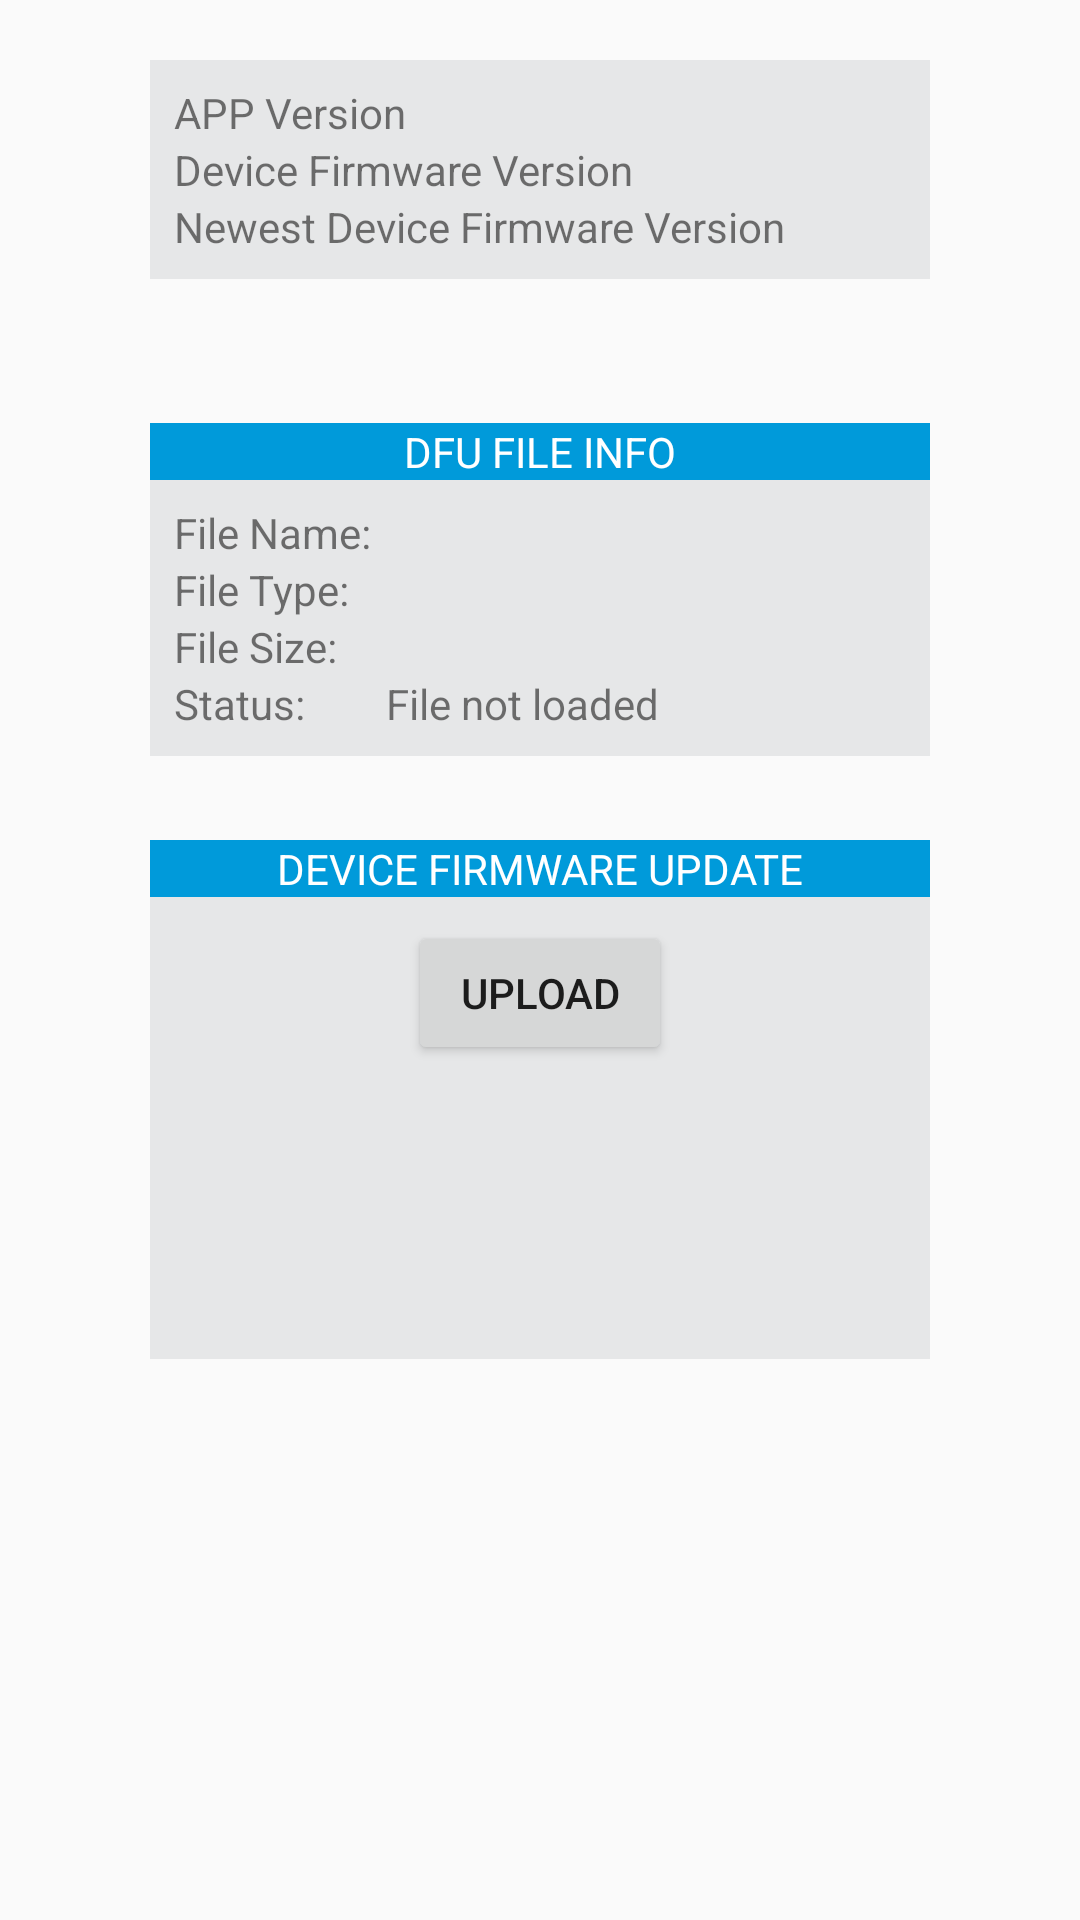

Layout XML and referenced resources for this Android screen:
<!-- AndroidManifest.xml: application theme Theme.AppCompat.Light.NoActionBar -->
<!-- res/layout/fragment_setting.xml -->
<LinearLayout
    xmlns:android="http://schemas.android.com/apk/res/android"
    xmlns:tools="http://schemas.android.com/tools"
    android:layout_width="match_parent"
    android:layout_height="match_parent"
    android:layout_marginBottom="8dp"
    android:orientation="vertical"
    tools:context="com.viatom.smartbp.fragment.SettingFragment">

    <LinearLayout
        style="@style/Widget.List"
        android:layout_width="match_parent"
        android:layout_height="wrap_content"
        android:layout_marginLeft="@dimen/main_horizontal_margin"
        android:layout_marginRight="@dimen/main_horizontal_margin"
        android:layout_marginTop="20dp"
        android:layout_marginBottom="20dp"
        android:padding="8dp"
        android:orientation="vertical">

        <TableRow
            android:layout_width="match_parent"
            android:layout_height="wrap_content">

            <TextView
                android:id="@+id/setting_app_version_title"
                android:layout_width="wrap_content"
                android:layout_height="wrap_content"
                android:text="@string/setting_app_version"/>

            <TextView
                android:id="@+id/setting_app_version"
                android:layout_width="0dp"
                android:layout_height="wrap_content"
                android:layout_weight="1"
                android:ellipsize="middle"
                android:freezesText="true"
                android:lines="1"
                android:layout_marginLeft="10dp"/>
        </TableRow>

        <TableRow
            android:layout_width="match_parent"
            android:layout_height="wrap_content">

            <TextView
                android:id="@+id/setting_dfv_title"
                android:layout_width="wrap_content"
                android:layout_height="wrap_content"
                android:text="@string/setting_dfv"/>

            <TextView
                android:id="@+id/setting_dfv"
                android:layout_width="0dp"
                android:layout_height="wrap_content"
                android:layout_weight="1"
                android:ellipsize="middle"
                android:freezesText="true"
                android:lines="1"
                android:layout_marginLeft="10dp"/>
        </TableRow>

        <TableRow
            android:layout_width="match_parent"
            android:layout_height="wrap_content">

            <TextView
                android:id="@+id/setting_update_dfv_title"
                android:layout_width="wrap_content"
                android:layout_height="wrap_content"
                android:text="@string/setting_update_dfv"/>

            <TextView
                android:id="@+id/setting_update_dfv"
                android:layout_width="0dp"
                android:layout_height="wrap_content"
                android:ellipsize="middle"
                android:freezesText="true"
                android:lines="1"
                android:layout_marginLeft="10dp"/>
        </TableRow>

    </LinearLayout>

    
    <LinearLayout
        style="@style/Widget.List"
        android:layout_width="match_parent"
        android:layout_height="wrap_content"
        android:layout_marginLeft="@dimen/main_horizontal_margin"
        android:layout_marginRight="@dimen/main_horizontal_margin"
        android:layout_marginTop="@dimen/main_vertical_margin_top"
        android:orientation="vertical">

        <TextView
            style="@style/Widget.ListTitle"
            android:layout_width="match_parent"
            android:layout_height="wrap_content"
            android:text="@string/dfu_section_application_header"/>

        <TableLayout
            android:layout_width="match_parent"
            android:layout_height="wrap_content"
            android:padding="@dimen/main_section_padding">

            <TableRow
                android:layout_width="match_parent"
                android:layout_height="wrap_content">

                <TextView
                    android:layout_width="wrap_content"
                    android:layout_height="wrap_content"
                    android:text="@string/dfu_file_name_label"/>

                <TextView
                    android:id="@+id/file_name"
                    android:layout_width="0dp"
                    android:layout_height="wrap_content"
                    android:layout_marginLeft="5dp"
                    android:layout_weight="1"
                    android:ellipsize="middle"
                    android:freezesText="true"
                    android:lines="1"/>
            </TableRow>

            <TableRow
                android:layout_width="match_parent"
                android:layout_height="wrap_content">

                <TextView
                    android:layout_width="wrap_content"
                    android:layout_height="wrap_content"
                    android:text="@string/dfu_file_type_label"/>

                <TextView
                    android:id="@+id/file_type"
                    android:layout_width="wrap_content"
                    android:layout_height="wrap_content"
                    android:layout_marginLeft="5dp"
                    android:freezesText="true"/>
            </TableRow>

            <TableRow
                android:layout_width="match_parent"
                android:layout_height="wrap_content">

                <TextView
                    android:layout_width="wrap_content"
                    android:layout_height="wrap_content"
                    android:text="@string/dfu_file_size_label"/>

                <TextView
                    android:id="@+id/file_size"
                    android:layout_width="wrap_content"
                    android:layout_height="wrap_content"
                    android:layout_marginLeft="5dp"
                    android:freezesText="true"/>
            </TableRow>

            <TableRow
                android:layout_width="match_parent"
                android:layout_height="wrap_content">

                <TextView
                    android:layout_width="wrap_content"
                    android:layout_height="wrap_content"
                    android:text="@string/dfu_file_status_label"/>

                <TextView
                    android:id="@+id/file_status"
                    android:layout_width="wrap_content"
                    android:layout_height="wrap_content"
                    android:layout_marginLeft="5dp"
                    android:freezesText="true"
                    android:text="@string/dfu_file_status_no_file"/>
            </TableRow>
        </TableLayout>
    </LinearLayout>

    <LinearLayout
        style="@style/Widget.List"
        android:layout_width="match_parent"
        android:layout_height="wrap_content"
        android:layout_marginLeft="@dimen/main_horizontal_margin"
        android:layout_marginRight="@dimen/main_horizontal_margin"
        android:layout_marginTop="@dimen/main_vertical_margin_top"
        android:orientation="vertical">

        <TextView
            style="@style/Widget.ListTitle"
            android:layout_width="match_parent"
            android:layout_height="wrap_content"
            android:text="@string/dfu_section_dfu_header"/>

        <Button
            android:id="@+id/action_upload"
            android:layout_width="wrap_content"
            android:layout_height="wrap_content"
            android:text="@string/dfu_action_upload"
            android:layout_margin="8dp"
            android:enabled="true"
            android:onClick="onUploadClicked"/>

        <TextView
            android:id="@+id/textViewUploading"
            android:layout_width="wrap_content"
            android:layout_height="wrap_content"
            android:layout_margin="8dp"
            android:freezesText="true"
            android:text="@string/dfu_status_uploading"
            android:visibility="invisible"/>

        <ProgressBar
            android:id="@+id/progressbar_file"
            android:layout_width="match_parent"
            android:layout_height="wrap_content"
            style="@android:style/Widget.ProgressBar.Horizontal"
            android:max="100"
            android:visibility="invisible"/>

        <TextView
            android:id="@+id/textViewProgress"
            android:layout_width="wrap_content"
            android:layout_height="wrap_content"
            android:layout_margin="8dp"
            android:freezesText="true"
            android:text="@string/dfu_uploading_percentage_label"
            android:visibility="invisible"/>
    </LinearLayout>
</LinearLayout>
<!-- resources referenced by this layout -->
<resources>
  <dimen name="main_horizontal_margin">50dp</dimen>
  <dimen name="main_section_padding">8dp</dimen>
  <dimen name="main_vertical_margin_top">28dp</dimen>
  <string name="dfu_action_upload">UPLOAD</string>
  <string name="dfu_file_name_label">File Name:</string>
  <string name="dfu_file_size_label">File Size:</string>
  <string name="dfu_file_status_label">Status:</string>
  <string name="dfu_file_status_no_file">File not loaded</string>
  <string name="dfu_file_type_label">File Type:</string>
  <string name="dfu_section_application_header">DFU FILE INFO</string>
  <string name="dfu_section_dfu_header">DEVICE FIRMWARE UPDATE</string>
  <string name="dfu_uploading_percentage_label">0%</string>
  <string name="setting_app_version">APP Version</string>
  <string name="setting_dfv">Device Firmware Version</string>
  <string name="setting_update_dfv">Newest Device Firmware Version</string>
  <style name="Widget.List">
          <item name="android:background">@color/backgroundColor</item>
          <item name="android:gravity">center_horizontal</item>
      </style>
  <style name="Widget.ListTitle">
          <item name="android:background">@color/headerBackgroundColor</item>
          <item name="android:textColor">@color/headerTextColor</item>
          <item name="android:gravity">center</item>
      </style>
  <color name="backgroundColor">#E6E7E8</color>
  <color name="headerBackgroundColor">#009ada</color>
  <color name="headerTextColor">#FFFFFF</color>
</resources>
